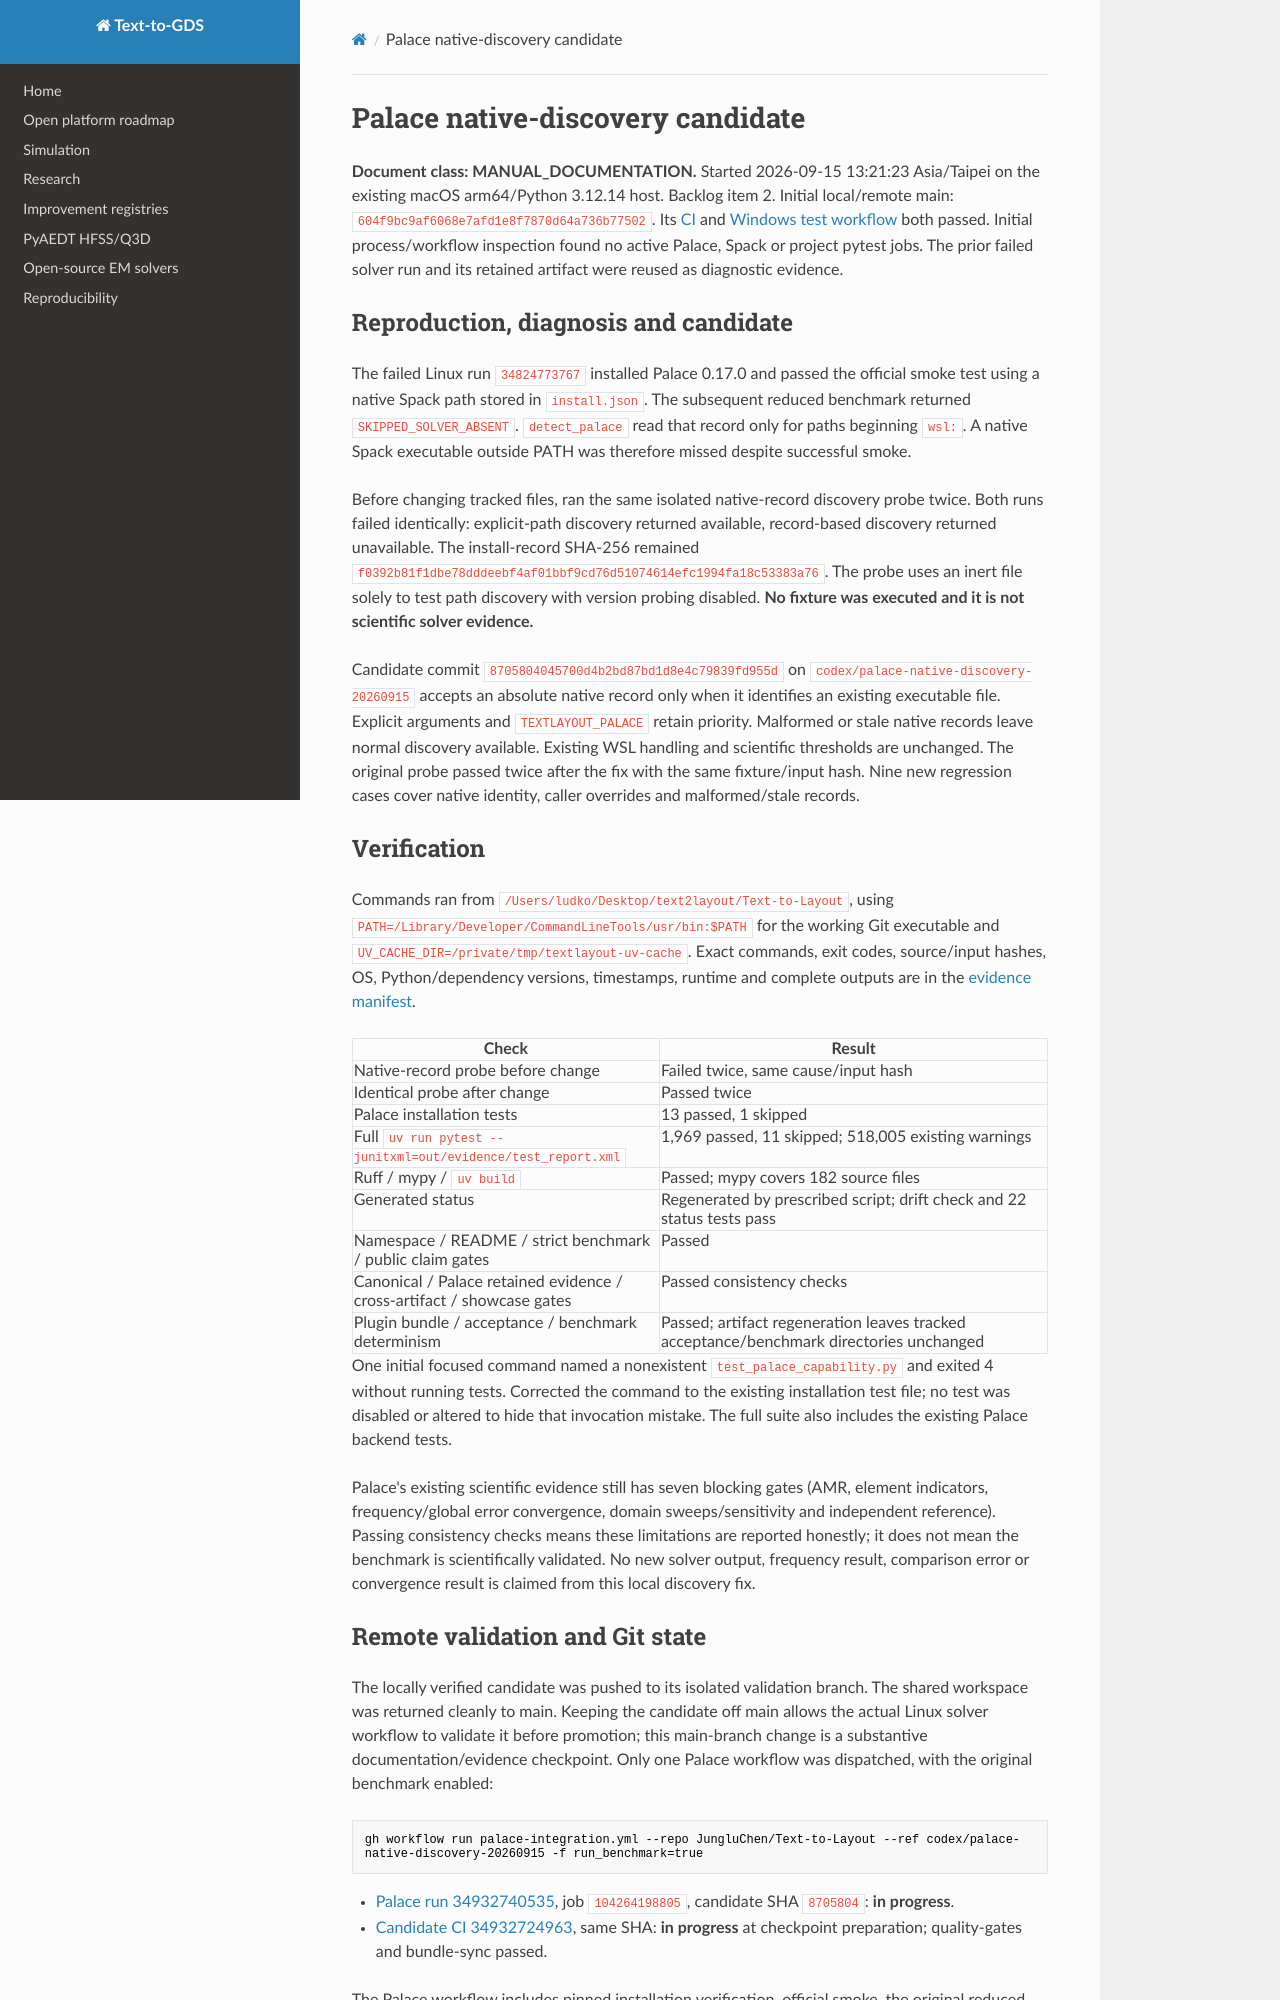

repository: JungluChen/Text-to-Layout · page: progress/2026-09-15-132123/index.html · generator: mkdocs

# Palace native-discovery candidate

**Document class: MANUAL_DOCUMENTATION.** Started 2026-09-15 13:21:23
Asia/Taipei on the existing macOS arm64/Python 3.12.14 host. Backlog item 2.
Initial local/remote main: `604f9bc9af6068e7afd1e8f7870d64a736b77502`.
Its [CI](https://github.com/JungluChen/Text-to-Layout/actions/runs/34930974052)
and [Windows test workflow](https://github.com/JungluChen/Text-to-Layout/actions/runs/34930974066)
both passed. Initial process/workflow inspection found no active Palace,
Spack or project pytest jobs. The prior failed solver run and its retained
artifact were reused as diagnostic evidence.

## Reproduction, diagnosis and candidate

The failed Linux run `34824773767` installed Palace 0.17.0 and passed the
official smoke test using a native Spack path stored in `install.json`.
The subsequent reduced benchmark returned `SKIPPED_SOLVER_ABSENT`.
`detect_palace` read that record only for paths beginning `wsl:`. A native
Spack executable outside PATH was therefore missed despite successful smoke.

Before changing tracked files, ran the same isolated native-record discovery
probe twice. Both runs failed identically: explicit-path discovery returned
available, record-based discovery returned unavailable. The install-record
SHA-256 remained `f0392b81f1dbe78dddeebf4af01bbf9cd76d51074614efc1994fa18c53383a76`.
The probe uses an inert file solely to test path discovery with version probing
disabled. **No fixture was executed and it is not scientific solver evidence.**

Candidate commit `8705804045700d4b2bd87bd1d8e4c79839fd955d` on
`codex/palace-native-discovery-20260915` accepts an absolute native record only
when it identifies an existing executable file. Explicit arguments and
`TEXTLAYOUT_PALACE` retain priority. Malformed or stale native records leave
normal discovery available. Existing WSL handling and scientific thresholds
are unchanged. The original probe passed twice after the fix with the same
fixture/input hash. Nine new regression cases cover native identity, caller
overrides and malformed/stale records.

## Verification

Commands ran from `/Users/ludko/Desktop/text2layout/Text-to-Layout`, using
`PATH=/Library/Developer/CommandLineTools/usr/bin:$PATH` for the working Git
executable and `UV_CACHE_DIR=/private/tmp/textlayout-uv-cache`. Exact commands,
exit codes, source/input hashes, OS, Python/dependency versions, timestamps,
runtime and complete outputs are in the [evidence manifest](evidence/2026-09-15-132123/manifest.json).

| Check | Result |
| --- | --- |
| Native-record probe before change | Failed twice, same cause/input hash |
| Identical probe after change | Passed twice |
| Palace installation tests | 13 passed, 1 skipped |
| Full `uv run pytest --junitxml=out/evidence/test_report.xml` | 1,969 passed, 11 skipped; 518,005 existing warnings |
| Ruff / mypy / `uv build` | Passed; mypy covers 182 source files |
| Generated status | Regenerated by prescribed script; drift check and 22 status tests pass |
| Namespace / README / strict benchmark / public claim gates | Passed |
| Canonical / Palace retained evidence / cross-artifact / showcase gates | Passed consistency checks |
| Plugin bundle / acceptance / benchmark determinism | Passed; artifact regeneration leaves tracked acceptance/benchmark directories unchanged |

One initial focused command named a nonexistent `test_palace_capability.py`
and exited 4 without running tests. Corrected the command to the existing
installation test file; no test was disabled or altered to hide that invocation
mistake. The full suite also includes the existing Palace backend tests.

Palace's existing scientific evidence still has seven blocking gates (AMR,
element indicators, frequency/global error convergence, domain sweeps/sensitivity
and independent reference). Passing consistency checks means these limitations
are reported honestly; it does not mean the benchmark is scientifically validated.
No new solver output, frequency result, comparison error or convergence result
is claimed from this local discovery fix.
